Run: headless pygame with SDL's dummy video driver; simulated clock (each Clock.tick advances the game by its frame time, no real sleeping); random seed 0; keys injected as events and as key.get_pressed() state; no mouse input.
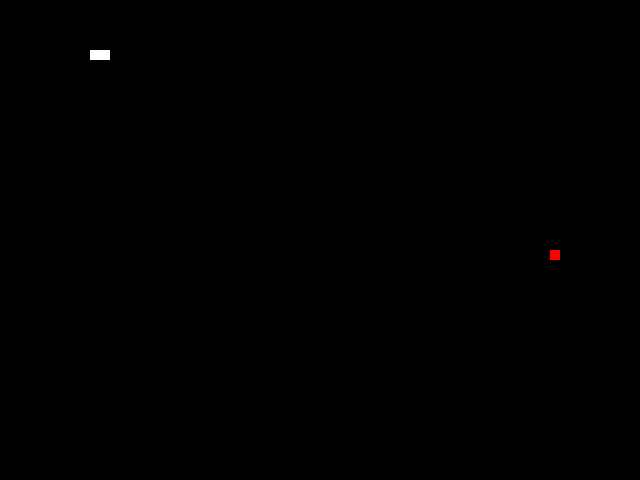
Frame 1 of 1 · flips 1–60 · no input (game ended)

The pygame program that drew these frames:

import pygame
import random

# Initialize pygame
pygame.init()

# Set the screen dimensions
screen_width = 640
screen_height = 480

# Set the colors
black = pygame.Color(0, 0, 0)
white = pygame.Color(255, 255, 255)
red = pygame.Color(255, 0, 0)

# Create the game window
screen = pygame.display.set_mode((screen_width, screen_height))
pygame.display.set_caption("Snake Game")

# Set the game clock
clock = pygame.time.Clock()

# Set the snake's initial position and speed
snake_position = [100, 50]
snake_body = [[100, 50], [90, 50], [80, 50]]
snake_speed = 10

# Set the initial food position
food_position = [random.randrange(1, screen_width // 10) * 10,
                 random.randrange(1, screen_height // 10) * 10]
food_spawn = True

# Set the initial game score
score = 0

# Set the game over flag
game_over = False

# Game loop
while not game_over:
    # Handle events
    for event in pygame.event.get():
        if event.type == pygame.QUIT:
            game_over = True

    # Handle snake movement
    keys = pygame.key.get_pressed()
    for key in keys:
        if keys[pygame.K_LEFT]:
            snake_position[0] -= snake_speed
        if keys[pygame.K_RIGHT]:
            snake_position[0] += snake_speed
        if keys[pygame.K_UP]:
            snake_position[1] -= snake_speed
        if keys[pygame.K_DOWN]:
            snake_position[1] += snake_speed

    # Check for collision with the food
    if pygame.Rect(snake_position[0], snake_position[1], 10, 10).colliderect(
            pygame.Rect(food_position[0], food_position[1], 10, 10)):
        score += 1
        food_spawn = False

    # Spawn new food if the previous one was eaten
    if not food_spawn:
        food_position = [random.randrange(1, screen_width // 10) * 10,
                         random.randrange(1, screen_height // 10) * 10]
        food_spawn = True

    # Update the snake's body
    snake_body.insert(0, list(snake_position))
    if len(snake_body) > score + 1:
        snake_body.pop()

    # Check for collision with the snake's own body
    if snake_position in snake_body[1:]:
        game_over = True

    # Check for collision with the screen boundaries
    if snake_position[0] < 0 or snake_position[0] >= screen_width or \
            snake_position[1] < 0 or snake_position[1] >= screen_height:
        game_over = True

    # Set the screen background
    screen.fill(black)

    # Draw the snake
    for pos in snake_body:
        pygame.draw.rect(screen, white, pygame.Rect(pos[0], pos[1], 10, 10))

    # Draw food
    pygame.draw.rect(screen, red, pygame.Rect(
        food_position[0], food_position[1], 10, 10))

    # Update the screen
    pygame.display.flip()

    # Set the game speed
    clock.tick(20)

# Quit the game
pygame.quit()
